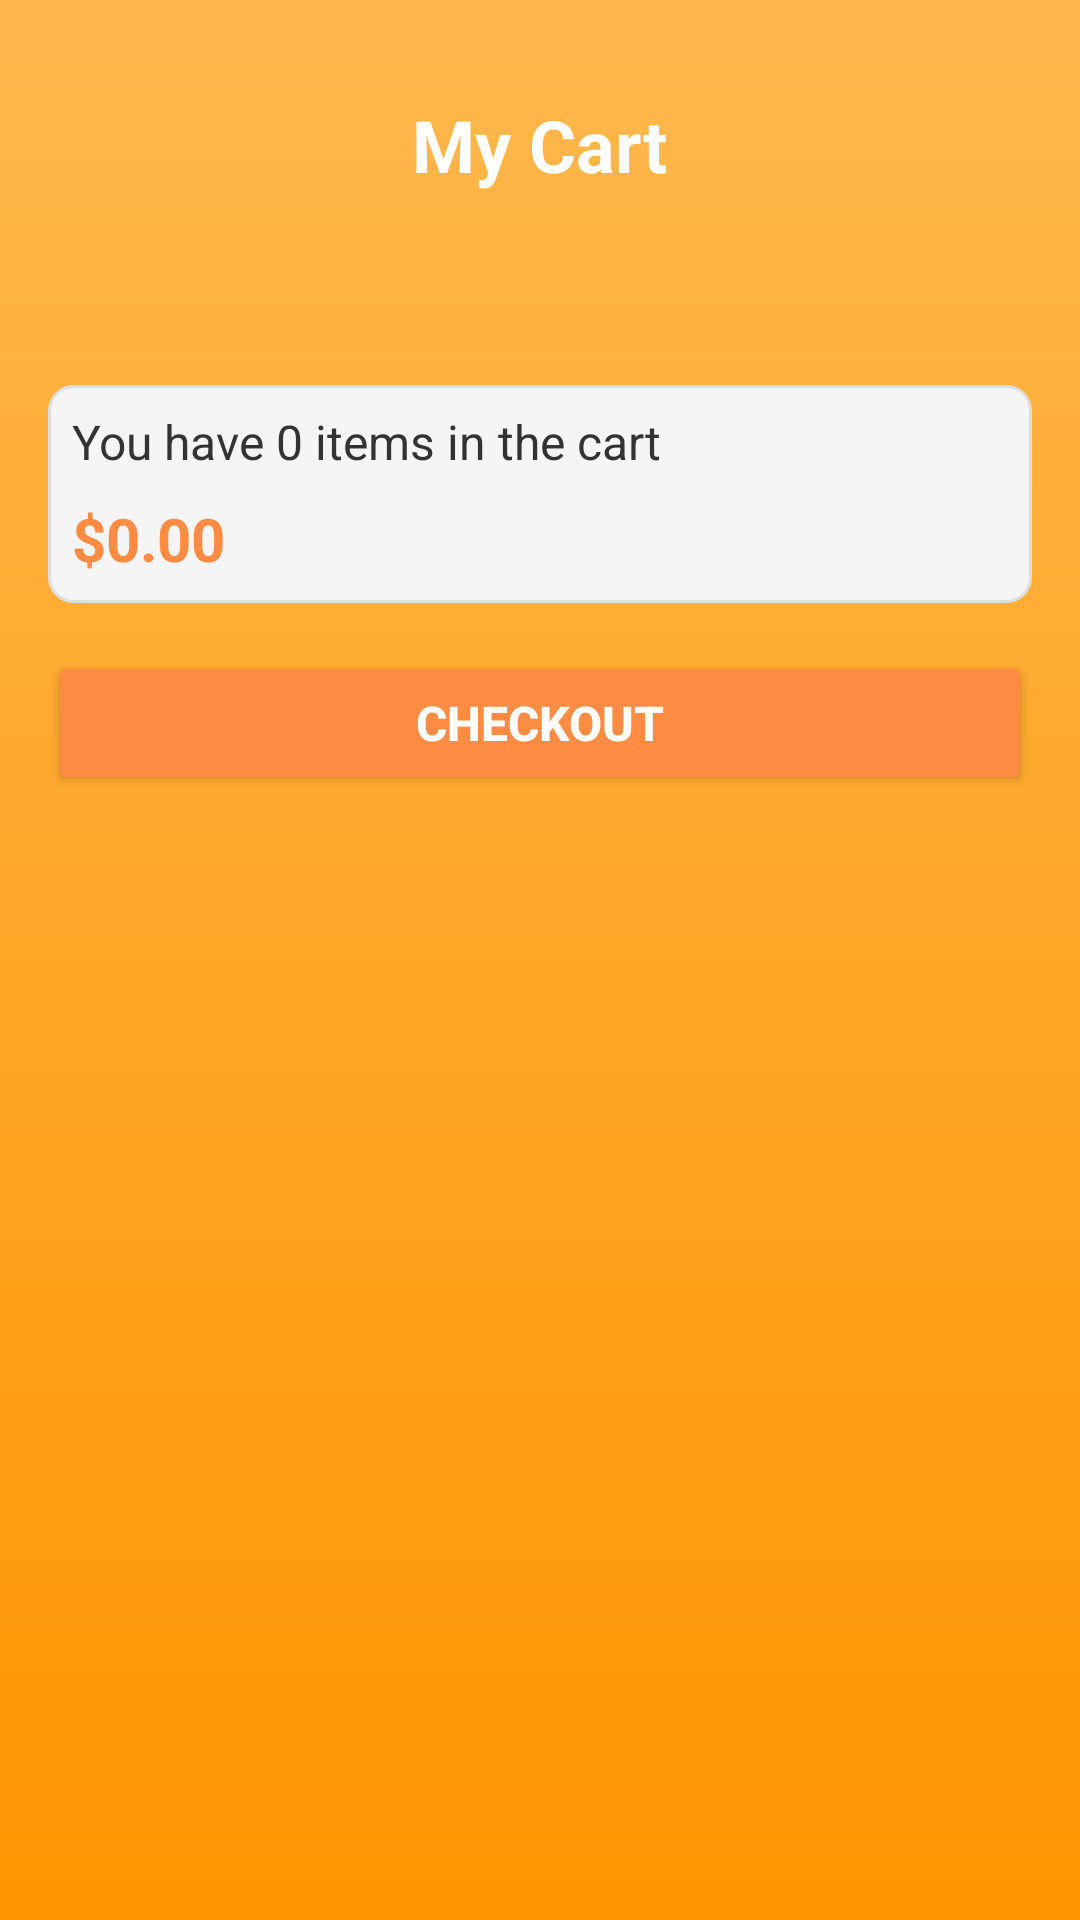

Layout XML and referenced resources for this Android screen:
<!-- AndroidManifest.xml: application theme Theme.WinSnackGroup2 -->
<!-- res/layout/activity_cart.xml -->
<?xml version="1.0" encoding="utf-8"?>
<LinearLayout xmlns:android="http://schemas.android.com/apk/res/android"
    xmlns:app="http://schemas.android.com/apk/res-auto"
    android:id="@+id/main"
    android:layout_width="match_parent"
    android:layout_height="match_parent"
    android:orientation="vertical"
    android:background="@drawable/gradient_background">

    
    <RelativeLayout
        android:id="@+id/header_layout"
        android:layout_width="match_parent"
        android:layout_height="wrap_content"
        android:layout_alignParentTop="true"
        android:paddingTop="16dp"
        android:paddingBottom="16dp"
        android:paddingStart="24dp"
        android:paddingEnd="24dp">

        <ImageView
            android:id="@+id/btn_back"
            android:layout_width="24dp"
            android:layout_height="24dp"
            android:layout_alignParentStart="true"
            android:layout_centerVertical="true"
            android:src="@drawable/ic_arrow_back"
            android:background="?android:attr/selectableItemBackgroundBorderless"
            android:padding="4dp" />

        <TextView
            android:layout_width="wrap_content"
            android:layout_height="wrap_content"
            android:layout_centerHorizontal="true"
            android:layout_marginTop="16dp"
            android:text="My Cart"
            android:textColor="@color/white"
            android:textSize="24sp"
            android:textStyle="bold" />
    </RelativeLayout>

    
    <ScrollView
        android:layout_width="match_parent"
        android:layout_height="0dp"
        android:layout_weight="1"
        android:layout_marginTop="16dp"
        android:fillViewport="true">

        <LinearLayout
            android:layout_width="match_parent"
            android:layout_height="wrap_content"
            android:orientation="vertical"
            android:padding="16dp"
            android:background="@drawable/rounded_top_background">

            <androidx.recyclerview.widget.RecyclerView
                android:id="@+id/rvCart"
                android:layout_width="match_parent"
                android:layout_height="wrap_content"
                android:layout_marginBottom="16dp" />

            <LinearLayout
                android:layout_width="match_parent"
                android:layout_height="wrap_content"
                android:orientation="vertical"
                android:padding="8dp"
                android:background="@drawable/rounded_card_background">

                <TextView
                    android:id="@+id/tvItemCount"
                    android:layout_width="wrap_content"
                    android:layout_height="wrap_content"
                    android:text="You have 0 items in the cart"
                    android:textColor="@color/text_primary"
                    android:textSize="16sp"
                    android:layout_marginBottom="8dp" />

                <TextView
                    android:id="@+id/tvTotal"
                    android:layout_width="wrap_content"
                    android:layout_height="wrap_content"
                    android:text="$0.00"
                    android:textColor="@color/orange"
                    android:textSize="20sp"
                    android:textStyle="bold" />
            </LinearLayout>

            <Button
                android:id="@+id/btn_checkout"
                android:layout_width="match_parent"
                android:layout_height="48dp"
                android:text="Checkout"
                android:textColor="@color/white"
                android:backgroundTint="@color/orange"
                android:textSize="16sp"
                android:textStyle="bold"
                android:layout_marginTop="16dp" />
        </LinearLayout>
    </ScrollView>
</LinearLayout>
<!-- resources referenced by this layout -->
<resources>
  <color name="orange">#FF8C42</color>
  <color name="text_primary">#333333</color>
  <color name="white">#FFFFFF</color>
  <!-- drawable gradient_background (drawable) -->
  <?xml version="1.0" encoding="utf-8"?>
  <shape xmlns:android="http://schemas.android.com/apk/res/android">
      <gradient
          android:startColor="#FF9500"
          android:endColor="#FFB84D"
          android:angle="90" />
  </shape>
  <!-- drawable rounded_card_background (drawable) -->
  <?xml version="1.0" encoding="utf-8"?>
  <shape xmlns:android="http://schemas.android.com/apk/res/android">
      <solid android:color="#F5F5F5" /> 
      <corners android:radius="8dp" />
      <stroke android:width="1dp" android:color="#DDDDDD" />
  </shape>
  <style name="Theme.WinSnackGroup2" parent="Base.Theme.WinSnackGroup2" />
  <style name="Base.Theme.WinSnackGroup2" parent="Theme.Material3.DayNight.NoActionBar">
          
          
          <item name="colorPrimary">#FF5722</item> 
          <item name="colorSecondary">#FFE0C2</item> 
          <item name="colorPrimaryVariant">#FF9800</item> 
          <item name="colorOnPrimary">#FFFFFF</item> 
          <item name="colorAccent">#FF5722</item> 
          
          <item name="materialButtonStyle">@style/Widget.Material3.Button.OutlinedButton</item>
      </style>
</resources>
